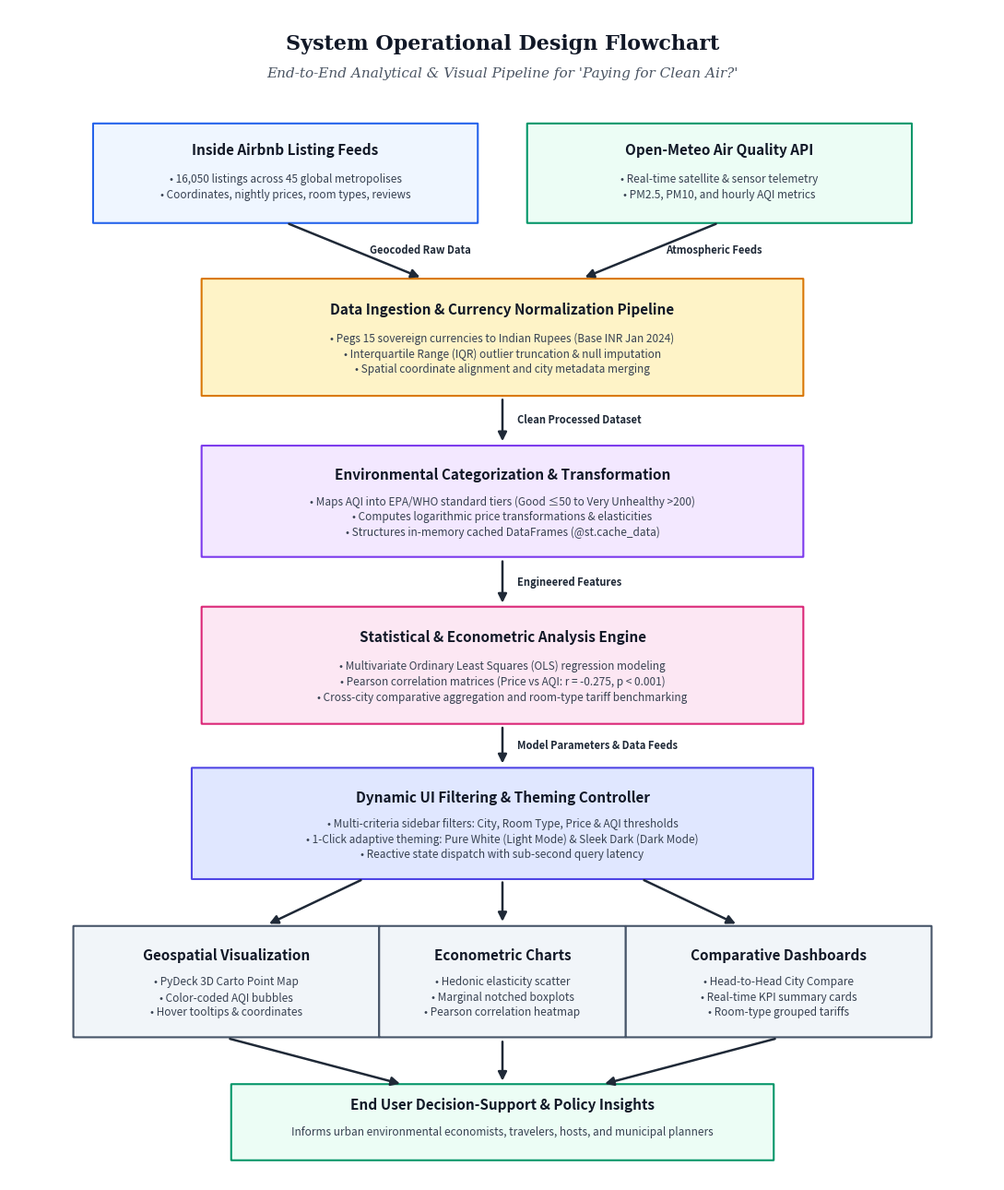
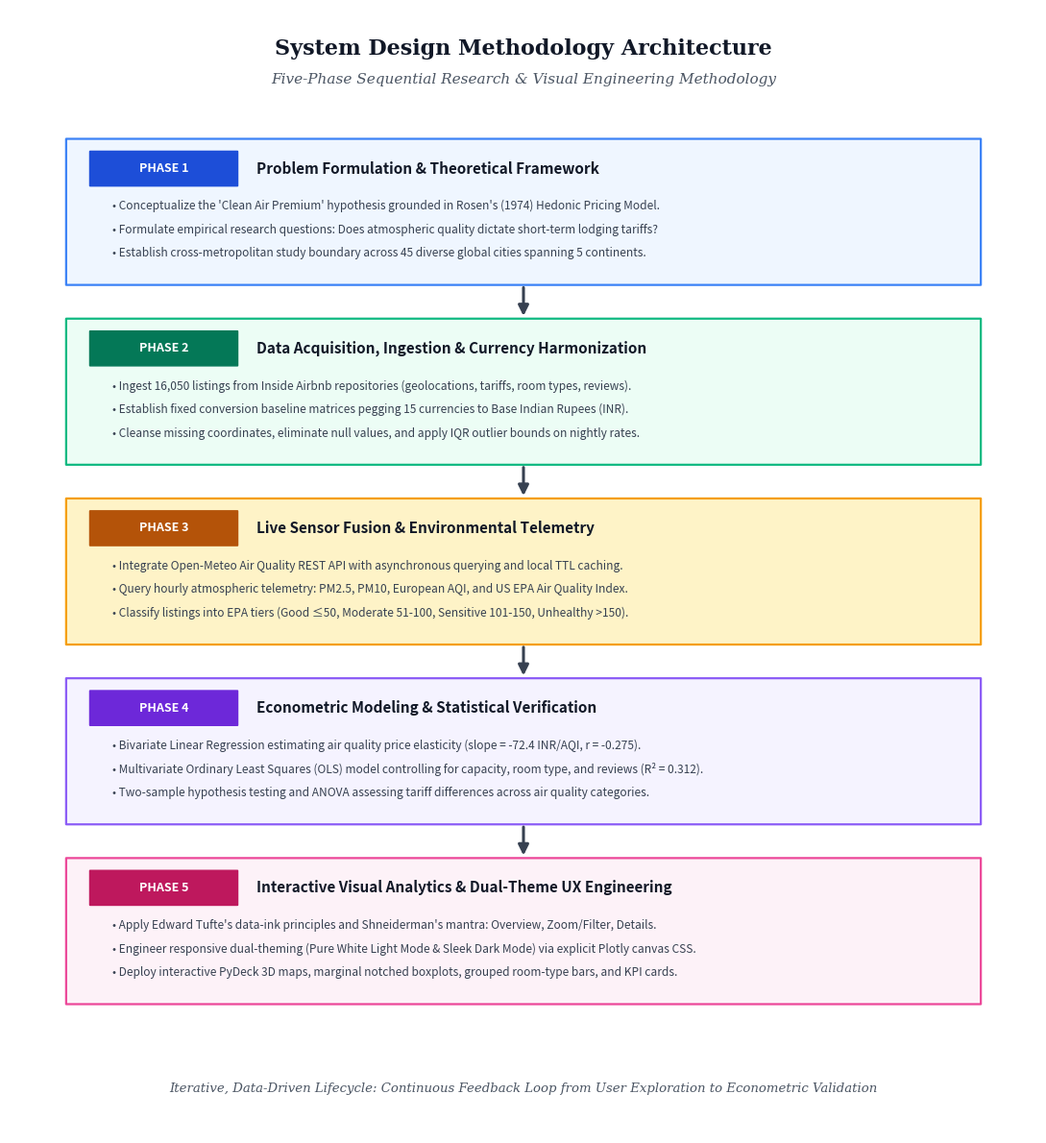

These charts were generated, in order, by the following Python code:
"""
generate_system_design_diagrams.py
==================================
Generates high-resolution academic diagrams for Chapter 5 / Chapter 4: System Design:
1. Design Flowchart (design_flowchart.png)
2. Design Methodology Diagram (design_methodology.png)

Rendered with Matplotlib at 300 DPI for inclusion in the academic seminar report.
"""

from pathlib import Path
import matplotlib.pyplot as plt
import matplotlib.patches as patches
from matplotlib.patches import FancyBboxPatch, ArrowStyle

OUT_DIR = Path(r"e:\Project\dv-project\clean-air-airbnb\data\images")
OUT_DIR.mkdir(parents=True, exist_ok=True)

# -----------------------------------------------------------------------------
# 1. DESIGN FLOWCHART
# -----------------------------------------------------------------------------
def generate_design_flowchart():
    fig, ax = plt.subplots(figsize=(11, 13), dpi=300)
    ax.set_xlim(0, 100)
    ax.set_ylim(0, 100)
    ax.axis("off")
    fig.patch.set_facecolor("#FFFFFF")

    # Title
    ax.text(
        50, 97, "System Operational Design Flowchart",
        ha="center", va="center", fontsize=16, fontweight="bold",
        fontfamily="serif", color="#111827"
    )
    ax.text(
        50, 94.5, "End-to-End Analytical & Visual Pipeline for 'Paying for Clean Air?'",
        ha="center", va="center", fontsize=11, fontstyle="italic",
        fontfamily="serif", color="#4B5563"
    )

    def draw_box(x, y, w, h, title, lines, bg_color="#F3F4F6", border_color="#1F2937", rx=0.04):
        # Background box with rounded corners
        box = FancyBboxPatch(
            (x - w / 2, y - h / 2), w, h,
            boxstyle=f"round,pad=0.5,rounding_size={rx}",
            ec=border_color, fc=bg_color, lw=1.5, zorder=2
        )
        ax.add_patch(box)
        # Header text
        ax.text(
            x, y + h * 0.26, title,
            ha="center", va="center", fontsize=11, fontweight="bold",
            fontfamily="sans-serif", color="#111827", zorder=3
        )
        # Body text
        body = "\n".join(lines)
        ax.text(
            x, y - h * 0.16, body,
            ha="center", va="center", fontsize=8.5,
            fontfamily="sans-serif", color="#374151", zorder=3, linespacing=1.35
        )

    def draw_arrow(x1, y1, x2, y2, label=""):
        ax.annotate(
            "", xy=(x2, y2), xytext=(x1, y1),
            arrowprops=dict(
                arrowstyle="-|>", color="#1F2937", lw=1.8,
                mutation_scale=14, shrinkA=3, shrinkB=3
            ),
            zorder=4
        )
        if label:
            mx, my = (x1 + x2) / 2, (y1 + y2) / 2
            ax.text(
                mx + 1.5, my, label,
                ha="left", va="center", fontsize=8, fontweight="bold",
                fontfamily="sans-serif", color="#1F2937", zorder=5
            )

    # Layer 1: Data Sources (Two parallel boxes)
    draw_box(
        28, 86, 38, 7.5,
        "Inside Airbnb Listing Feeds",
        ["• 16,050 listings across 45 global metropolises", "• Coordinates, nightly prices, room types, reviews"],
        bg_color="#EFF6FF", border_color="#2563EB"
    )
    draw_box(
        72, 86, 38, 7.5,
        "Open-Meteo Air Quality API",
        ["• Real-time satellite & sensor telemetry", "• PM2.5, PM10, and hourly AQI metrics"],
        bg_color="#ECFDF5", border_color="#059669"
    )

    # Layer 2: ETL & Data Normalization
    draw_box(
        50, 72, 60, 9,
        "Data Ingestion & Currency Normalization Pipeline",
        [
            "• Pegs 15 sovereign currencies to Indian Rupees (Base INR Jan 2024)",
            "• Interquartile Range (IQR) outlier truncation & null imputation",
            "• Spatial coordinate alignment and city metadata merging"
        ],
        bg_color="#FEF3C7", border_color="#D97706"
    )

    draw_arrow(28, 81.8, 42, 77, "Geocoded Raw Data")
    draw_arrow(72, 81.8, 58, 77, "Atmospheric Feeds")

    # Layer 3: Feature Engineering & Classification
    draw_box(
        50, 58, 60, 8.5,
        "Environmental Categorization & Transformation",
        [
            "• Maps AQI into EPA/WHO standard tiers (Good ≤50 to Very Unhealthy >200)",
            "• Computes logarithmic price transformations & elasticities",
            "• Structures in-memory cached DataFrames (@st.cache_data)"
        ],
        bg_color="#F3E8FF", border_color="#7C3AED"
    )
    draw_arrow(50, 67, 50, 62.8, "Clean Processed Dataset")

    # Layer 4: Analytics & Econometric Engine
    draw_box(
        50, 44, 60, 9,
        "Statistical & Econometric Analysis Engine",
        [
            "• Multivariate Ordinary Least Squares (OLS) regression modeling",
            "• Pearson correlation matrices (Price vs AQI: r = -0.275, p < 0.001)",
            "• Cross-city comparative aggregation and room-type tariff benchmarking"
        ],
        bg_color="#FCE7F3", border_color="#DB2777"
    )
    draw_arrow(50, 53.2, 50, 49, "Engineered Features")

    # Layer 5: User Interaction & Dynamic Filtering (Decision block / controller)
    draw_box(
        50, 30.5, 62, 8.5,
        "Dynamic UI Filtering & Theming Controller",
        [
            "• Multi-criteria sidebar filters: City, Room Type, Price & AQI thresholds",
            "• 1-Click adaptive theming: Pure White (Light Mode) & Sleek Dark (Dark Mode)",
            "• Reactive state dispatch with sub-second query latency"
        ],
        bg_color="#E0E7FF", border_color="#4F46E5"
    )
    draw_arrow(50, 39, 50, 35.3, "Model Parameters & Data Feeds")

    # Layer 6: Visual Presentation & Decision Support (3 branches)
    draw_box(
        22, 17, 30, 8.5,
        "Geospatial Visualization",
        ["• PyDeck 3D Carto Point Map", "• Color-coded AQI bubbles", "• Hover tooltips & coordinates"],
        bg_color="#F1F5F9", border_color="#475569"
    )
    draw_box(
        50, 17, 24, 8.5,
        "Econometric Charts",
        ["• Hedonic elasticity scatter", "• Marginal notched boxplots", "• Pearson correlation heatmap"],
        bg_color="#F1F5F9", border_color="#475569"
    )
    draw_box(
        78, 17, 30, 8.5,
        "Comparative Dashboards",
        ["• Head-to-Head City Compare", "• Real-time KPI summary cards", "• Room-type grouped tariffs"],
        bg_color="#F1F5F9", border_color="#475569"
    )

    draw_arrow(36, 25.8, 26, 21.8)
    draw_arrow(50, 25.8, 50, 21.8)
    draw_arrow(64, 25.8, 74, 21.8)

    # Layer 7: Final End User Decision Artifact
    draw_box(
        50, 5, 54, 5.5,
        "End User Decision-Support & Policy Insights",
        ["Informs urban environmental economists, travelers, hosts, and municipal planners"],
        bg_color="#ECFDF5", border_color="#059669"
    )
    draw_arrow(22, 12.2, 40, 8.2)
    draw_arrow(50, 12.2, 50, 8.2)
    draw_arrow(78, 12.2, 60, 8.2)

    plt.tight_layout()
    out_path = OUT_DIR / "design_flowchart.png"
    plt.savefig(out_path, dpi=300, facecolor=fig.get_facecolor(), edgecolor="none")
    plt.close(fig)
    print(f"Design Flowchart successfully generated at: {out_path}")


# -----------------------------------------------------------------------------
# 2. DESIGN METHODOLOGY DIAGRAM
# -----------------------------------------------------------------------------
def generate_design_methodology():
    fig, ax = plt.subplots(figsize=(11, 12), dpi=300)
    ax.set_xlim(0, 100)
    ax.set_ylim(0, 100)
    ax.axis("off")
    fig.patch.set_facecolor("#FFFFFF")

    # Title
    ax.text(
        50, 96.5, "System Design Methodology Architecture",
        ha="center", va="center", fontsize=16, fontweight="bold",
        fontfamily="serif", color="#111827"
    )
    ax.text(
        50, 93.8, "Five-Phase Sequential Research & Visual Engineering Methodology",
        ha="center", va="center", fontsize=11, fontstyle="italic",
        fontfamily="serif", color="#4B5563"
    )

    phases = [
        {
            "phase": "PHASE 1",
            "title": "Problem Formulation & Theoretical Framework",
            "y": 82,
            "badge_color": "#1D4ED8",
            "bg_color": "#EFF6FF",
            "border_color": "#3B82F6",
            "items": [
                "• Conceptualize the 'Clean Air Premium' hypothesis grounded in Rosen's (1974) Hedonic Pricing Model.",
                "• Formulate empirical research questions: Does atmospheric quality dictate short-term lodging tariffs?",
                "• Establish cross-metropolitan study boundary across 45 diverse global cities spanning 5 continents."
            ]
        },
        {
            "phase": "PHASE 2",
            "title": "Data Acquisition, Ingestion & Currency Harmonization",
            "y": 66,
            "badge_color": "#047857",
            "bg_color": "#ECFDF5",
            "border_color": "#10B981",
            "items": [
                "• Ingest 16,050 listings from Inside Airbnb repositories (geolocations, tariffs, room types, reviews).",
                "• Establish fixed conversion baseline matrices pegging 15 currencies to Base Indian Rupees (INR).",
                "• Cleanse missing coordinates, eliminate null values, and apply IQR outlier bounds on nightly rates."
            ]
        },
        {
            "phase": "PHASE 3",
            "title": "Live Sensor Fusion & Environmental Telemetry",
            "y": 50,
            "badge_color": "#B45309",
            "bg_color": "#FEF3C7",
            "border_color": "#F59E0B",
            "items": [
                "• Integrate Open-Meteo Air Quality REST API with asynchronous querying and local TTL caching.",
                "• Query hourly atmospheric telemetry: PM2.5, PM10, European AQI, and US EPA Air Quality Index.",
                "• Classify listings into EPA tiers (Good ≤50, Moderate 51-100, Sensitive 101-150, Unhealthy >150)."
            ]
        },
        {
            "phase": "PHASE 4",
            "title": "Econometric Modeling & Statistical Verification",
            "y": 34,
            "badge_color": "#6D28D9",
            "bg_color": "#F5F3FF",
            "border_color": "#8B5CF6",
            "items": [
                "• Bivariate Linear Regression estimating air quality price elasticity (slope = -72.4 INR/AQI, r = -0.275).",
                "• Multivariate Ordinary Least Squares (OLS) model controlling for capacity, room type, and reviews (R² = 0.312).",
                "• Two-sample hypothesis testing and ANOVA assessing tariff differences across air quality categories."
            ]
        },
        {
            "phase": "PHASE 5",
            "title": "Interactive Visual Analytics & Dual-Theme UX Engineering",
            "y": 18,
            "badge_color": "#BE185D",
            "bg_color": "#FDF2F8",
            "border_color": "#EC4899",
            "items": [
                "• Apply Edward Tufte's data-ink principles and Shneiderman's mantra: Overview, Zoom/Filter, Details.",
                "• Engineer responsive dual-theming (Pure White Light Mode & Sleek Dark Mode) via explicit Plotly canvas CSS.",
                "• Deploy interactive PyDeck 3D maps, marginal notched boxplots, grouped room-type bars, and KPI cards."
            ]
        }
    ]

    for p in phases:
        y = p["y"]
        # Outer Card
        card = FancyBboxPatch(
            (6, y - 6), 88, 12,
            boxstyle="round,pad=0.5,rounding_size=0.03",
            ec=p["border_color"], fc=p["bg_color"], lw=1.6, zorder=2
        )
        ax.add_patch(card)

        # Phase Badge
        badge = FancyBboxPatch(
            (8, y + 2.5), 14, 2.7,
            boxstyle="round,pad=0.2,rounding_size=0.04",
            ec=p["badge_color"], fc=p["badge_color"], lw=1.0, zorder=3
        )
        ax.add_patch(badge)
        ax.text(
            15, y + 3.85, p["phase"],
            ha="center", va="center", fontsize=9, fontweight="bold",
            fontfamily="sans-serif", color="#FFFFFF", zorder=4
        )

        # Title
        ax.text(
            24, y + 3.85, p["title"],
            ha="left", va="center", fontsize=11, fontweight="bold",
            fontfamily="sans-serif", color="#111827", zorder=3
        )

        # Bullet Items
        text_y = y + 0.5
        for item in p["items"]:
            ax.text(
                10, text_y, item,
                ha="left", va="center", fontsize=8.6,
                fontfamily="sans-serif", color="#374151", zorder=3
            )
            text_y -= 2.1

    # Connect Phase Cards with Flow Arrows
    for i in range(len(phases) - 1):
        y_top = phases[i]["y"] - 6.5
        y_bot = phases[i + 1]["y"] + 6.5
        ax.annotate(
            "", xy=(50, y_bot), xytext=(50, y_top),
            arrowprops=dict(
                arrowstyle="-|>", color="#374151", lw=2.2,
                mutation_scale=16, shrinkA=2, shrinkB=2
            ),
            zorder=5
        )

    # Bottom summary tag
    ax.text(
        50, 4,
        "Iterative, Data-Driven Lifecycle: Continuous Feedback Loop from User Exploration to Econometric Validation",
        ha="center", va="center", fontsize=9.5, fontstyle="italic",
        fontfamily="serif", color="#4B5563"
    )

    plt.tight_layout()
    out_path = OUT_DIR / "design_methodology.png"
    plt.savefig(out_path, dpi=300, facecolor=fig.get_facecolor(), edgecolor="none")
    plt.close(fig)
    print(f"Design Methodology Diagram successfully generated at: {out_path}")


if __name__ == "__main__":
    generate_design_flowchart()
    generate_design_methodology()
